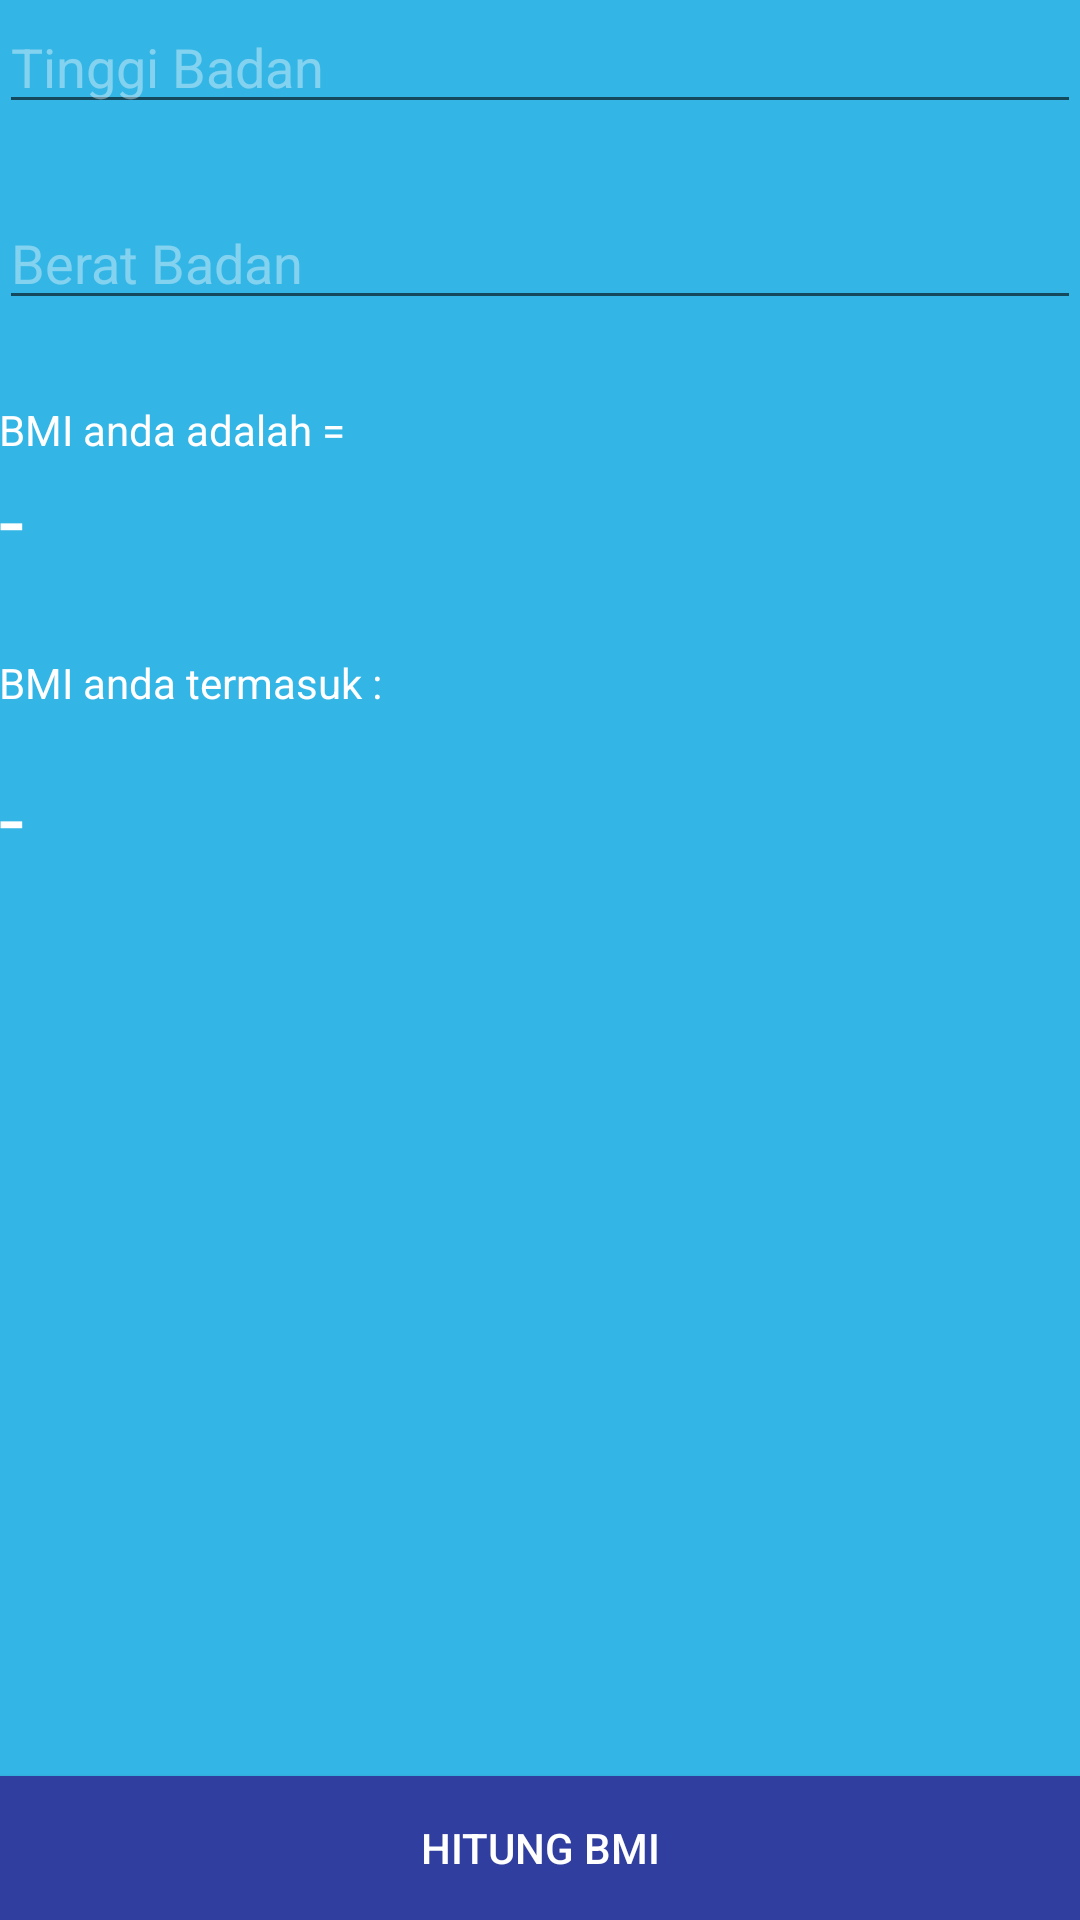

Layout XML and referenced resources for this Android screen:
<!-- AndroidManifest.xml: application theme AppTheme -->
<!-- res/layout/activity_main.xml -->
<?xml version="1.0" encoding="utf-8"?>
<RelativeLayout xmlns:android="http://schemas.android.com/apk/res/android"
    xmlns:tools="http://schemas.android.com/tools"
    android:id="@+id/activity_main"
    android:layout_width="match_parent"
    android:layout_height="match_parent"
    android:paddingBottom="@dimen/activity_vertical_margin"
    android:paddingLeft="@dimen/activity_horizontal_margin"
    android:paddingRight="@dimen/activity_horizontal_margin"
    android:paddingTop="@dimen/activity_vertical_margin"
    tools:context="com.alteration.example.pertemuan3a.MainActivity"
    android:background="@android:color/holo_blue_light">

    <EditText
        android:layout_width="match_parent"
        android:layout_height="wrap_content"
        android:inputType="number"
        android:ems="10"
        android:layout_marginTop="24dp"
        android:id="@+id/input_berat"
        android:hint="Berat Badan"
        android:layout_below="@+id/input_tinggi"
        android:layout_alignParentLeft="true"
        android:layout_alignParentStart="true"
        android:textColor="?android:attr/colorForegroundInverse"
        android:textColorHint="@color/textBackground"
        android:textColorHighlight="@color/textBackground"
        android:textCursorDrawable="@color/textBackground" />

    <EditText
        android:layout_width="match_parent"
        android:layout_height="wrap_content"
        android:ems="10"
        android:id="@+id/input_tinggi"
        android:inputType="number"
        android:hint="Tinggi Badan"
        android:layout_alignParentTop="true"
        android:layout_alignParentLeft="true"
        android:layout_alignParentStart="true"
        android:textColor="?android:attr/colorForegroundInverse"
        android:textColorHint="@color/textBackground"
        android:textColorHighlight="@color/textBackground" />

    <TextView
        android:text="BMI anda adalah = "
        android:layout_width="match_parent"
        android:layout_height="wrap_content"
        android:layout_marginTop="27dp"
        android:id="@+id/textView"
        android:layout_below="@+id/input_berat"
        android:layout_alignParentLeft="true"
        android:layout_alignParentStart="true"
        android:textColor="@android:color/background_light" />

    <TextView
        android:text="-"
        android:layout_width="match_parent"
        android:layout_height="wrap_content"
        android:layout_below="@+id/textView"
        android:layout_alignParentLeft="true"
        android:layout_alignParentStart="true"
        android:id="@+id/text_bmi"
        android:textSize="30sp"
        android:textColor="@android:color/background_light" />

    <TextView
        android:text="BMI anda termasuk :"
        android:layout_width="match_parent"
        android:layout_height="wrap_content"
        android:layout_below="@+id/text_bmi"
        android:layout_alignParentLeft="true"
        android:layout_alignParentStart="true"
        android:layout_marginTop="25dp"
        android:id="@+id/textView3"
        android:textColor="@android:color/background_light" />

    <Button
        android:text="Hitung BMI"
        android:layout_width="wrap_content"
        android:layout_height="wrap_content"
        android:layout_alignParentBottom="true"
        android:layout_alignParentLeft="true"
        android:layout_alignParentStart="true"
        android:layout_alignParentRight="true"
        android:layout_alignParentEnd="true"
        android:id="@+id/button_hitung"
        android:elevation="0dp"
        android:background="@color/colorPrimaryDark"
        android:textColor="@android:color/background_light" />

    <TextView
        android:text="-"
        android:layout_width="match_parent"
        android:layout_height="wrap_content"
        android:layout_marginTop="15dp"
        android:id="@+id/text_hasil"
        android:textSize="30sp"
        android:textColor="@android:color/background_light"
        android:layout_below="@+id/textView3"
        android:layout_alignParentLeft="true"
        android:layout_alignParentStart="true" />
</RelativeLayout>
<!-- resources referenced by this layout -->
<resources>
  <color name="colorPrimaryDark">#303F9F</color>
  <color name="textBackground">#64ffffff</color>
  <style name="AppTheme" parent="Theme.AppCompat.Light.DarkActionBar">
          
          <item name="colorPrimary">@color/colorPrimary</item>
          <item name="colorPrimaryDark">@color/colorPrimaryDark</item>
          <item name="colorAccent">@color/colorAccent</item>
      </style>
  <color name="colorPrimary">#3F51B5</color>
  <color name="colorAccent">#ffffff</color>
</resources>
